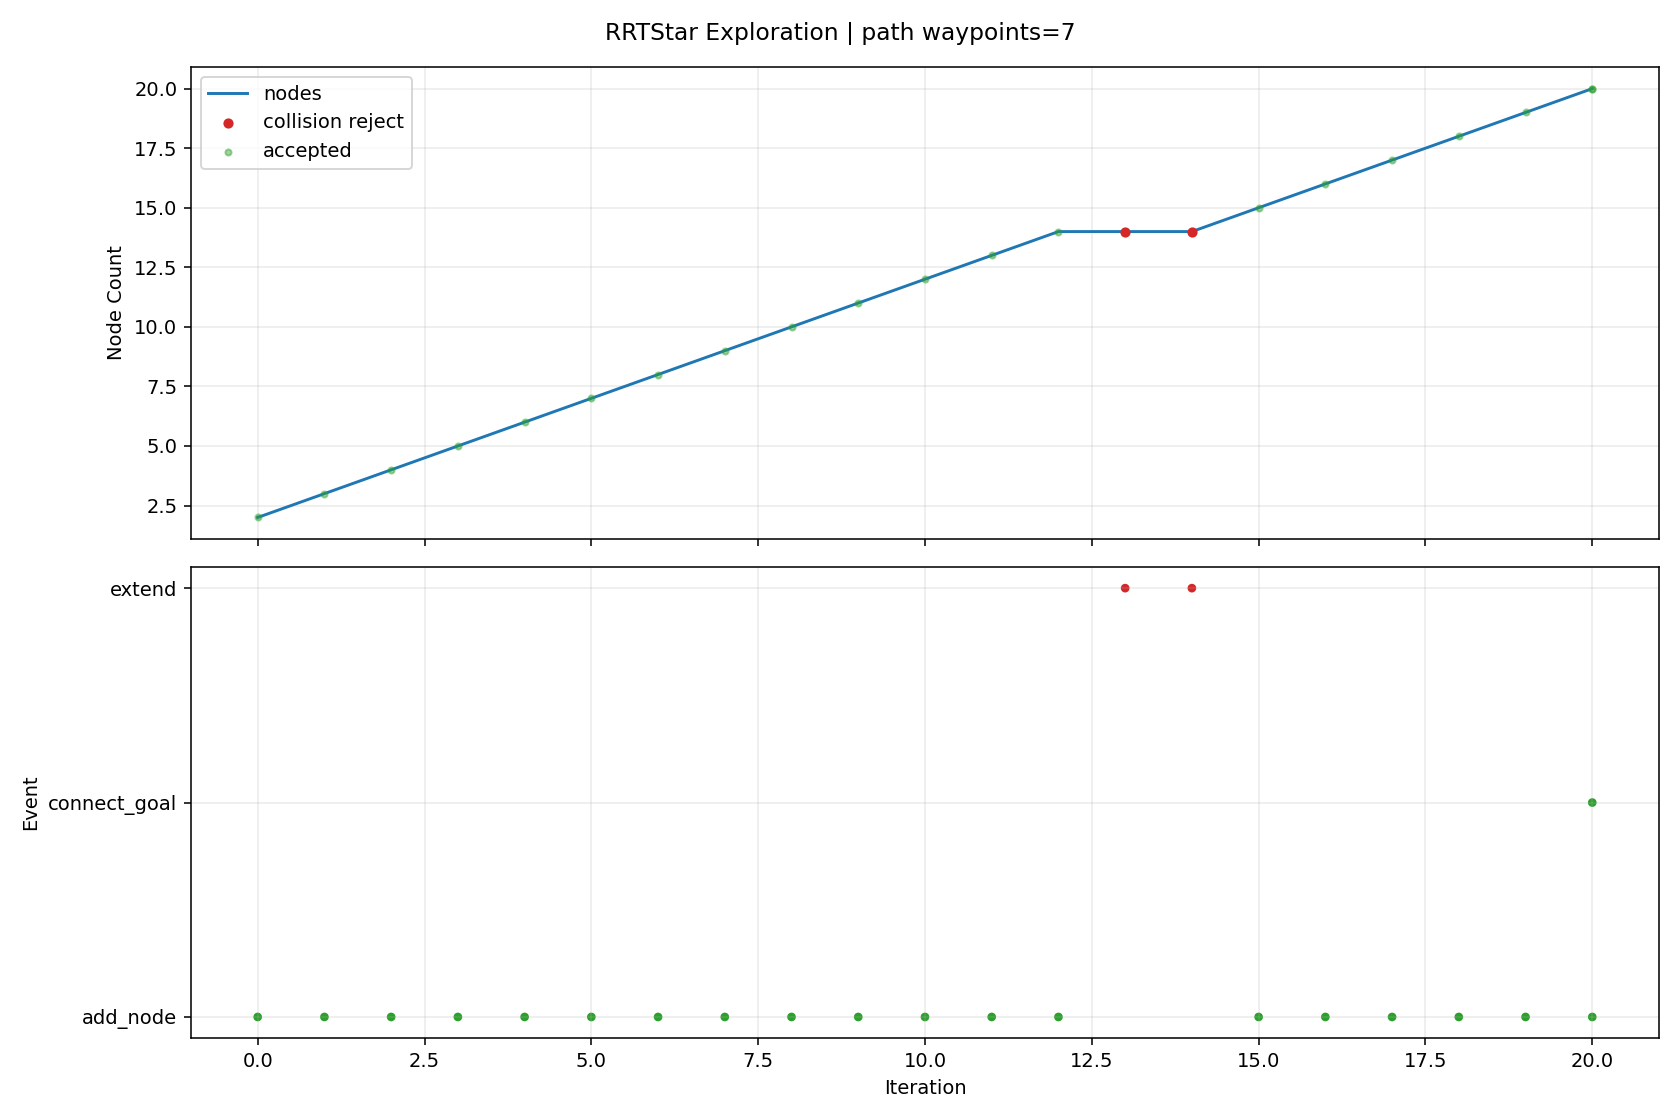

The data file committed next to this chart (first rows):
iteration, phase, sample_type, nearest_idx, node_count, accepted, collision, collision_pairs, collision_q, collision_alpha, reason, cost, from_q, to_q, sample_q
0, add_node, goal_bias, 0, 2, True, False, , , , best_parent=0, 0.08, [0.0, 0.0, 0.0, 0.0, 0.0, 0.0, 0.0, 0.0], [0.206029, 0.067628, -0.083738, 0.11146,…, [1.639282, 0.538089, -0.666267, 0.88684,…
1, add_node, goal_bias, 1, 3, True, False, , , , best_parent=1, 0.16, [0.206029, 0.067628, -0.083738, 0.11146,…, [0.412058, 0.135257, -0.167476, 0.22292,…, [1.639282, 0.538089, -0.666267, 0.88684,…
2, add_node, random, 1, 4, True, False, , , , best_parent=0, 0.1149, [0.0, 0.0, 0.0, 0.0, 0.0, 0.0, 0.0, 0.0], [0.660165, 0.111299, 0.133171, -0.030512…, [6.459937, 0.669012, 2.90332, -1.843634,…
3, add_node, random, 2, 5, True, False, , , , best_parent=0, 0.2175, [0.0, 0.0, 0.0, 0.0, 0.0, 0.0, 0.0, 0.0], [0.674924, 0.104981, -0.05557, 0.397127,…, [3.004572, -0.163335, 0.936197, 1.941031…
4, add_node, random, 0, 6, True, False, , , , best_parent=0, 0.08, [0.0, 0.0, 0.0, 0.0, 0.0, 0.0, 0.0, 0.0], [0.243419, 0.017518, -0.192684, -0.19458…, [2.144098, 0.154302, -1.697209, -1.71398…
5, add_node, random, 3, 7, True, False, , , , best_parent=0, 0.171, [0.0, 0.0, 0.0, 0.0, 0.0, 0.0, 0.0, 0.0], [1.077623, 0.150301, 0.282269, 0.14516, …, [7.470463, 0.747569, 2.565519, 2.835344,…
6, add_node, random, 6, 8, True, False, , , , best_parent=0, 0.2267, [0.0, 0.0, 0.0, 0.0, 0.0, 0.0, 0.0, 0.0], [1.548987, 0.182151, 0.161038, 0.31457, …, [7.189963, 0.563317, -1.289783, 2.341964…
7, add_node, random, 6, 9, True, False, , , , best_parent=0, 0.1962, [0.0, 0.0, 0.0, 0.0, 0.0, 0.0, 0.0, 0.0], [1.171841, 0.115794, 0.475899, 0.240143,…, [2.035093, -0.200365, 2.249984, 1.110402…
8, add_node, random, 7, 10, True, False, , , , best_parent=0, 0.272, [0.0, 0.0, 0.0, 0.0, 0.0, 0.0, 0.0, 0.0], [1.648435, 0.258153, 0.328546, 0.50197, …, [2.386476, 0.822194, 1.571687, 1.892738,…
9, add_node, goal_bias, 4, 11, True, False, , , , best_parent=0, 0.2917, [0.0, 0.0, 0.0, 0.0, 0.0, 0.0, 0.0, 0.0], [0.852913, 0.184919, -0.168284, 0.487512…, [1.639282, 0.538089, -0.666267, 0.88684,…
10, add_node, goal_bias, 10, 12, True, False, , , , best_parent=1, 0.3689, [0.206029, 0.067628, -0.083738, 0.11146,…, [1.030902, 0.264856, -0.280999, 0.577897…, [1.639282, 0.538089, -0.666267, 0.88684,…
11, add_node, random, 5, 13, True, False, , , , best_parent=0, 0.1305, [0.0, 0.0, 0.0, 0.0, 0.0, 0.0, 0.0, 0.0], [0.486764, -0.055363, -0.00253, -0.22767…, [2.876915, -0.771207, 1.865172, -0.55259…
12, add_node, random, 9, 14, True, False, , , , best_parent=0, 0.3051, [0.0, 0.0, 0.0, 0.0, 0.0, 0.0, 0.0, 0.0], [1.782516, 0.281473, 0.140879, 0.696464,…, [2.628952, 0.428687, -1.043833, 1.924273…
13, extend, random, 13, 14, False, True, [["rt_link_end_0", "collision_object_0"]…, [2.049078, 0.291927, 0.078006, 0.848349,…, 0.7143, extend_edge_collision, , [1.782516, 0.281473, 0.140879, 0.696464,…, [2.155703, 0.296108, 0.052857, 0.909103,…, [5.514764, 0.427841, -0.739431, 2.823076…
14, extend, random, 13, 14, False, True, [["rt_link_end_0", "collision_object_0"]…, [1.901685, 0.257538, 0.050603, 0.796707,…, 0.4286, extend_edge_collision, , [1.782516, 0.281473, 0.140879, 0.696464,…, [2.060577, 0.225624, -0.069765, 0.930364…, [4.207997, -0.205687, -1.696537, 2.73673…
15, add_node, goal_bias, 11, 15, True, False, , , , best_parent=2, 0.4466, [0.412058, 0.135257, -0.167476, 0.22292,…, [1.20889, 0.344793, -0.393713, 0.668281,…, [1.639282, 0.538089, -0.666267, 0.88684,…
16, add_node, goal_bias, 14, 16, True, False, , , , best_parent=14, 0.5266, [1.20889, 0.344793, -0.393713, 0.668281,…, [1.386879, 0.424731, -0.506428, 0.758666…, [1.639282, 0.538089, -0.666267, 0.88684,…
17, add_node, random, 13, 17, True, False, , , , best_parent=13, 0.3851, [1.782516, 0.281473, 0.140879, 0.696464,…, [2.023363, 0.345724, -0.128715, 0.693193…, [4.475177, 0.999793, -2.873175, 0.659902…
18, add_node, random, 8, 18, True, False, , , , best_parent=0, 0.2532, [0.0, 0.0, 0.0, 0.0, 0.0, 0.0, 0.0, 0.0], [1.347856, 0.159023, 0.740848, 0.170135,…, [2.597826, 0.466012, 2.622382, -0.327025…
19, add_node, random, 16, 19, True, False, , , , best_parent=1, 0.4291, [0.206029, 0.067628, -0.083738, 0.11146,…, [2.431774, 0.318466, -0.343111, 0.504515…, [6.876618, 0.021814, -2.676435, -1.54891…
20, add_node, goal_bias, 15, 20, True, False, , , , best_parent=15, 0.6066, [1.386879, 0.424731, -0.506428, 0.758666…, [1.564867, 0.504668, -0.619142, 0.849051…, [1.639282, 0.538089, -0.666267, 0.88684,…
20, connect_goal, , 19, 20, True, False, , , , periodic_goal_connected, 0.6401, [1.564867, 0.504668, -0.619142, 0.849051…, [1.639282, 0.538089, -0.666267, 0.88684,…, 
